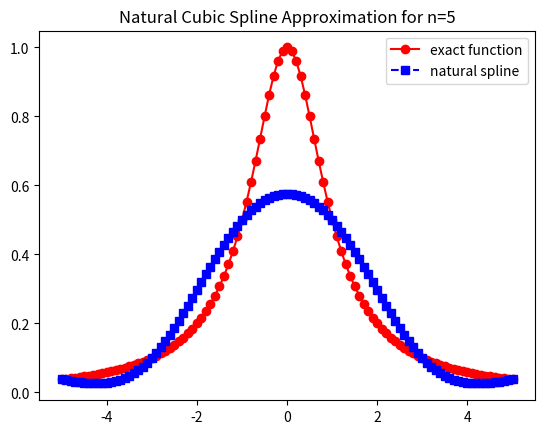
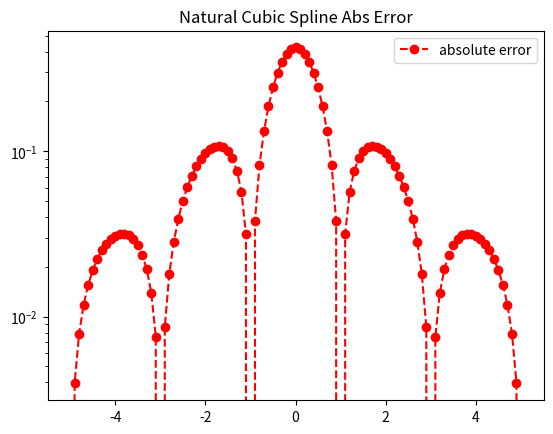

Python code for these plots, in order:
import matplotlib.pyplot as plt
import numpy as np
import math
from numpy.linalg import inv 
from numpy.linalg import norm

# modified cubic_spline_demo.py from canvas

def driver():
    
    f = lambda x: 1 / (1 + x**2)
    a = -5
    b = 5
    
    
    ''' number of intervals'''
    Nint = 5
    xint = np.linspace(a,b,Nint+1)
    yint = f(xint)

    ''' create points you want to evaluate at'''
    Neval = 100
    xeval =  np.linspace(xint[0],xint[Nint],Neval+1)

    
    
    (M,C,D) = create_natural_spline(yint,xint,Nint)
    
    print('M =', M)
#    print('C =', C)
#    print('D=', D)
    
    yeval = eval_cubic_spline(xeval,Neval,xint,Nint,M,C,D)
    
#    print('yeval = ', yeval)
    
    ''' evaluate f at the evaluation points'''
    fex = f(xeval)
        
    nerr = norm(fex-yeval)
    print('nerr = ', nerr)
    
    plt.figure()    
    plt.plot(xeval,fex,'ro-',label='exact function')
    plt.plot(xeval,yeval,'bs--',label='natural spline') 
    plt.title('Natural Cubic Spline Approximation for n=5')
    plt.legend()
    plt.show()
     
    err = abs(yeval-fex)
    plt.figure() 
    plt.semilogy(xeval,err,'ro--',label='absolute error')
    plt.title('Natural Cubic Spline Abs Error')
    plt.legend()
    plt.show()
    
def create_natural_spline(yint,xint,N):

#    create the right  hand side for the linear system
    b = np.zeros(N+1)
#  vector values
    h = np.zeros(N+1)  
    for i in range(1,N):
       hi = xint[i]-xint[i-1]
       hip = xint[i+1] - xint[i]
       b[i] = (yint[i+1]-yint[i])/hip - (yint[i]-yint[i-1])/hi
       h[i-1] = hi
       h[i] = hip

#  create matrix so you can solve for the M values
# This is made by filling one row at a time 
    A = np.zeros((N+1,N+1))
    A[0][0] = 1.0
    for j in range(1,N):
       A[j][j-1] = h[j-1]/6
       A[j][j] = (h[j]+h[j-1])/3 
       A[j][j+1] = h[j]/6
    A[N][N] = 1

    Ainv = inv(A)
    
    M  = Ainv.dot(b)

#  Create the linear coefficients
    C = np.zeros(N)
    D = np.zeros(N)
    for j in range(N):
       C[j] = yint[j]/h[j]-h[j]*M[j]/6
       D[j] = yint[j+1]/h[j]-h[j]*M[j+1]/6
    return(M,C,D)
       
def eval_local_spline(xeval,xi,xip,Mi,Mip,C,D):
# Evaluates the local spline as defined in class
# xip = x_{i+1}; xi = x_i
# Mip = M_{i+1}; Mi = M_i

    hi = xip-xi
    yeval = (Mi*(xip-xeval)**3 +(xeval-xi)**3*Mip)/(6*hi) \
            + C*(xip-xeval) + D*(xeval-xi)
    return yeval 
    
    
def  eval_cubic_spline(xeval,Neval,xint,Nint,M,C,D):
    
    yeval = np.zeros(Neval+1)
    
    for j in range(Nint):
        '''find indices of xeval in interval (xint(jint),xint(jint+1))'''
        '''let ind denote the indices in the intervals'''
        atmp = xint[j]
        btmp= xint[j+1]
        
#   find indices of values of xeval in the interval
        ind= np.where((xeval >= atmp) & (xeval <= btmp))
        xloc = xeval[ind]

# evaluate the spline
        yloc = eval_local_spline(xloc,atmp,btmp,M[j],M[j+1],C[j],D[j])
#        print('yloc = ', yloc)
#   copy into yeval
        yeval[ind] = yloc

    return(yeval)
           
driver()    